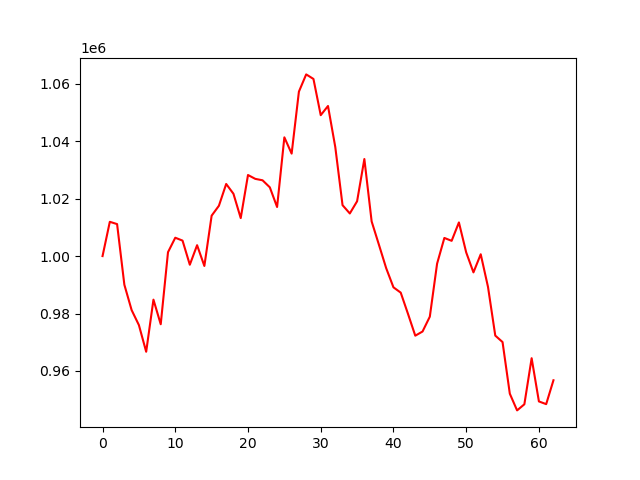

The table this chart was drawn from, first rows:
account_value, date, daily_return
1000000, 2022-07-06, 
1011935, 2022-07-07, 0.01193
1011140, 2022-07-08, -0.0007856
990017, 2022-07-11, -0.02089
981188, 2022-07-12, -0.008918
975958, 2022-07-13, -0.00533
966675, 2022-07-14, -0.009512
984827, 2022-07-15, 0.01878
976255, 2022-07-18, -0.008704
1001353, 2022-07-19, 0.02571
1006392, 2022-07-20, 0.005032
1005389, 2022-07-21, -0.0009967
996988, 2022-07-22, -0.008356
1003791, 2022-07-25, 0.006823
996558, 2022-07-26, -0.007205
1014075, 2022-07-27, 0.01758
1017525, 2022-07-28, 0.003402
1025115, 2022-07-29, 0.007459
1021699, 2022-08-01, -0.003332
1013225, 2022-08-02, -0.008294
1028232, 2022-08-03, 0.01481
1026893, 2022-08-04, -0.001303
1026394, 2022-08-05, -0.0004851
1023946, 2022-08-08, -0.002385
1017091, 2022-08-09, -0.006695
1041353, 2022-08-10, 0.02386
1035687, 2022-08-11, -0.005442
1057271, 2022-08-12, 0.02084
1063273, 2022-08-15, 0.005676
1061690, 2022-08-16, -0.001488
1049069, 2022-08-17, -0.01189
1052270, 2022-08-18, 0.003051
1037990, 2022-08-19, -0.01357
1017729, 2022-08-22, -0.01952
1014842, 2022-08-23, -0.002836
1019086, 2022-08-24, 0.004181
1033802, 2022-08-25, 0.01444
1012075, 2022-08-26, -0.02102
1003970, 2022-08-29, -0.008008
995784, 2022-08-30, -0.008154
989117, 2022-08-31, -0.006695
987268, 2022-09-01, -0.001869
979871, 2022-09-02, -0.007492
972273, 2022-09-06, -0.007754
973730, 2022-09-07, 0.001499
978901, 2022-09-08, 0.00531
997359, 2022-09-09, 0.01886
1006316, 2022-09-12, 0.00898
1005312, 2022-09-13, -0.0009972
1011717, 2022-09-14, 0.006371
1001292, 2022-09-15, -0.0103
994323, 2022-09-16, -0.00696
1000631, 2022-09-19, 0.006344
989261, 2022-09-20, -0.01136
972311, 2022-09-21, -0.01713
970055, 2022-09-22, -0.002321
952074, 2022-09-23, -0.01854
946255, 2022-09-26, -0.006112
948384, 2022-09-27, 0.00225
964427, 2022-09-28, 0.01692
... 3 more rows
